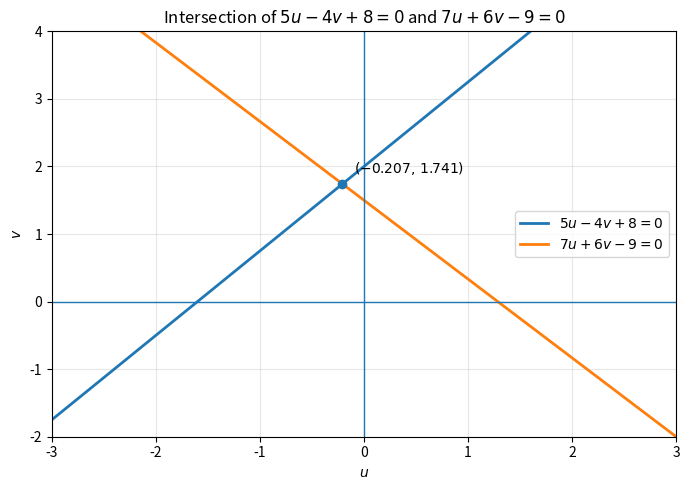

This chart was generated by the following Python code:

import os
import numpy as np
import matplotlib.pyplot as plt

# Solve intersection A p = b  (p = [u, v]^T)
A = np.array([[5.0, -4.0],
              [7.0,  6.0]])
b = np.array([-8.0, 9.0])
u0, v0 = np.linalg.solve(A, b)

# Lines (express v as a function of u)
u = np.linspace(-3, 3, 400)
v1 = (5*u + 8)/4          # 5u - 4v + 8 = 0
v2 = (9 - 7*u)/6          # 7u + 6v - 9 = 0

plt.figure(figsize=(7, 5))
plt.plot(u, v1, label=r"$5u-4v+8=0$", linewidth=2)
plt.plot(u, v2, label=r"$7u+6v-9=0$", linewidth=2)

# Mark the intersection point
plt.scatter([u0], [v0], zorder=5)
plt.annotate(fr"$\left({u0:.3f},\,{v0:.3f}\right)$",
             (u0, v0), textcoords="offset points", xytext=(8, 8))

# Axes, limits, labels
plt.axhline(0, linewidth=1)
plt.axvline(0, linewidth=1)
plt.xlim(-3, 3); plt.ylim(-2, 4)
plt.grid(True, alpha=0.3)
plt.xlabel("$u$"); plt.ylabel("$v$")
plt.legend()
plt.title("Intersection of $5u-4v+8=0$ and $7u+6v-9=0$")

# Save
os.makedirs("figs", exist_ok=True)
plt.tight_layout()
plt.savefig("figs/5.2.2.png", dpi=300, bbox_inches="tight")
plt.show()
